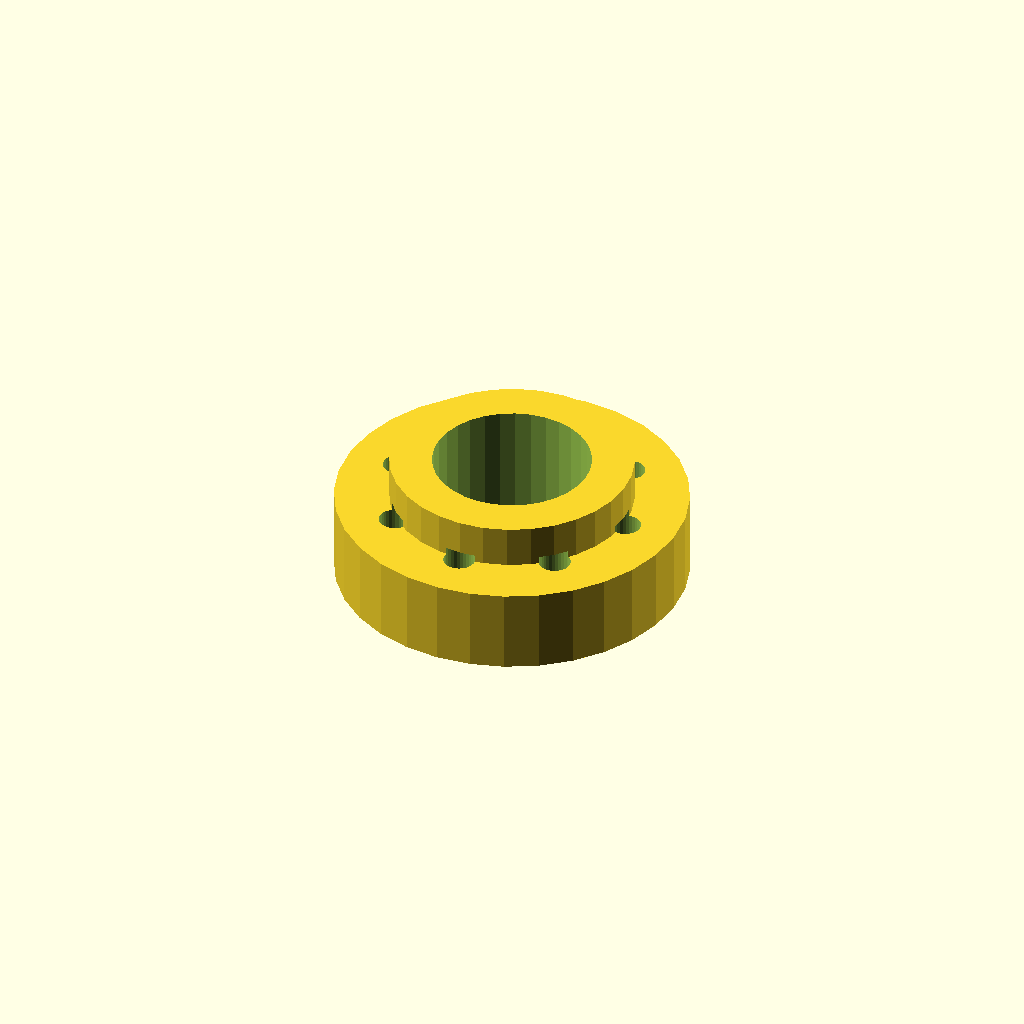
Cell 1 — every parameter at its default value.
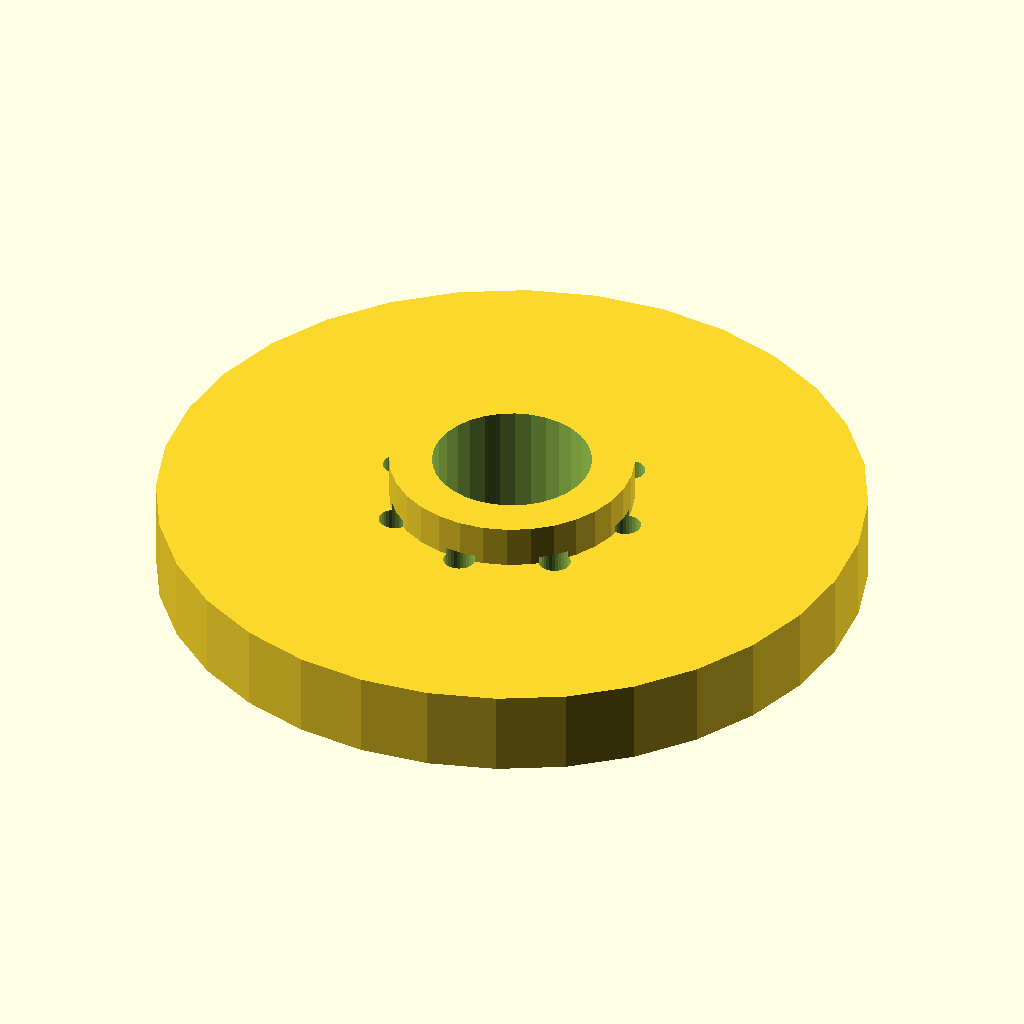
Cell 2: flange_d = 100 (everything else at default).
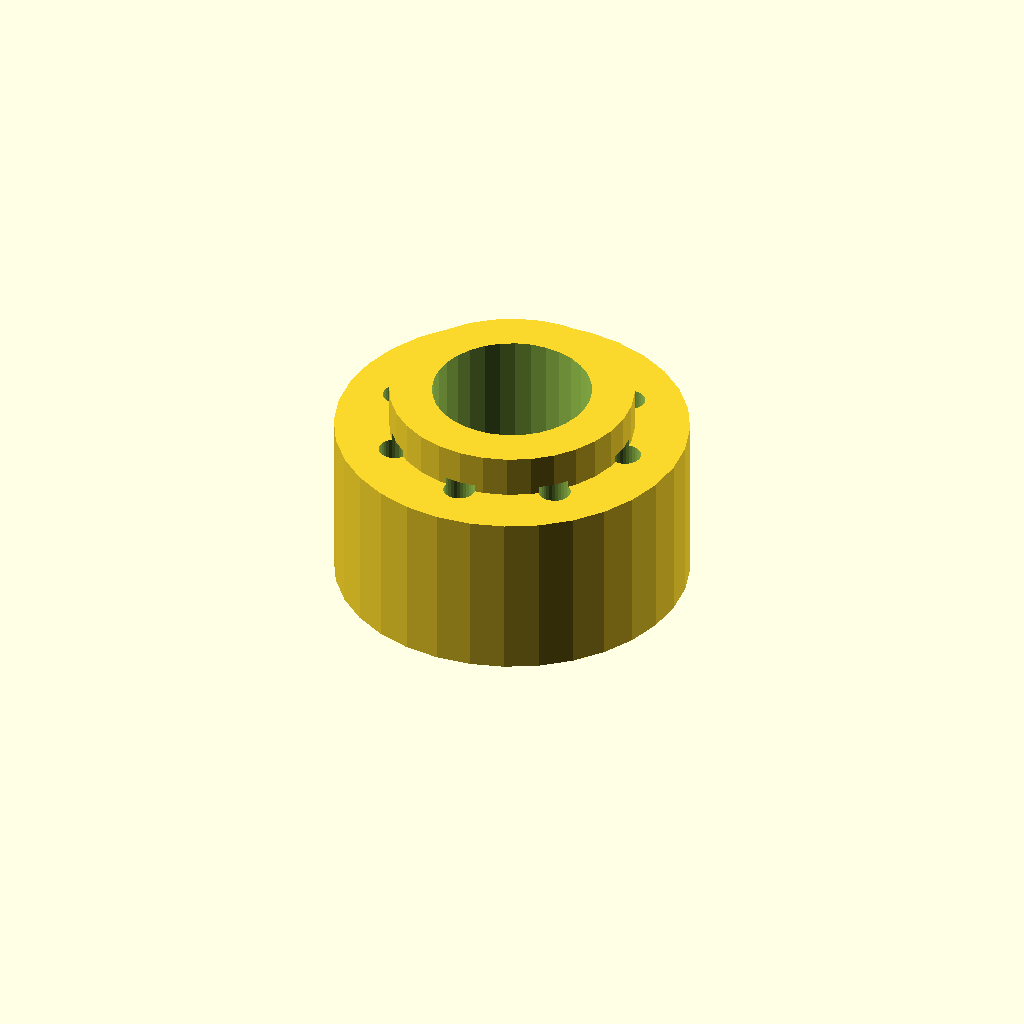
Cell 3: the same model with thickness = 24.
All cells are drawn from one camera (rotation 55°, 0°, 25°, orthographic, colour scheme Cornfield), so only the parameter changes between them.
OpenSCAD source file optional_data/data/place1/boltcircles/part_0137.scad:
$fn = 32;

// ----------------------------------------------------------------------
// Flange Ø50 x 12
// 8 holes on a Ø35 bolt circle, bolted joints
// ----------------------------------------------------------------------

// --- parameters (mm) ---
flange_d = 50;   // outside diameter of the flange
thickness = 12;  // flange thickness
holes = 8;       // number of bolt holes
pcd = 35;        // bolt circle diameter
start_deg = 90;  // angle of the first hole, from +X
hole_d = 4.5;    // bolt hole diameter
bore_d = 22.5;   // central through bore
hub_d = 34.5;    // hub outside diameter
hub_h = 6;       // hub height above the flange face (0 = no hub)

// --- derived feature positions (mm) ---
height = thickness + hub_h;  // = 18   overall height of the part
pcd_r = pcd / 2;             // = 17.5   bolt circle radius
hole_step = 360 / holes;     // = 45   angular pitch
feature_centers = [
  [pcd_r * cos(start_deg + 0 * hole_step), pcd_r * sin(start_deg + 0 * hole_step)],
  [pcd_r * cos(start_deg + 1 * hole_step), pcd_r * sin(start_deg + 1 * hole_step)],
  [pcd_r * cos(start_deg + 2 * hole_step), pcd_r * sin(start_deg + 2 * hole_step)],
  [pcd_r * cos(start_deg + 3 * hole_step), pcd_r * sin(start_deg + 3 * hole_step)],
  [pcd_r * cos(start_deg + 4 * hole_step), pcd_r * sin(start_deg + 4 * hole_step)],
  [pcd_r * cos(start_deg + 5 * hole_step), pcd_r * sin(start_deg + 5 * hole_step)],
  [pcd_r * cos(start_deg + 6 * hole_step), pcd_r * sin(start_deg + 6 * hole_step)],
  [pcd_r * cos(start_deg + 7 * hole_step), pcd_r * sin(start_deg + 7 * hole_step)]
];   // bolt hole centres on the pitch circle

// flange disc, every hole and the bore cut straight through
difference() {
  union() {
    cylinder(d = flange_d, h = thickness);
    cylinder(d = hub_d, h = height);  // hub, overlapped into the flange
  }
  translate([0, 0, -1]) cylinder(d = bore_d, h = height + 2);  // bore, through
  for (centre = feature_centers)
    translate([centre[0], centre[1], -1]) cylinder(d = hole_d, h = thickness + 2);
}
Customizer parameters (derived from the source; name, type, default, range or options):
flange_d: number, default 50
thickness: number, default 12
holes: number, default 8
pcd: number, default 35
start_deg: number, default 90
hole_d: number, default 4.5
bore_d: number, default 22.5
hub_d: number, default 34.5
hub_h: number, default 6
